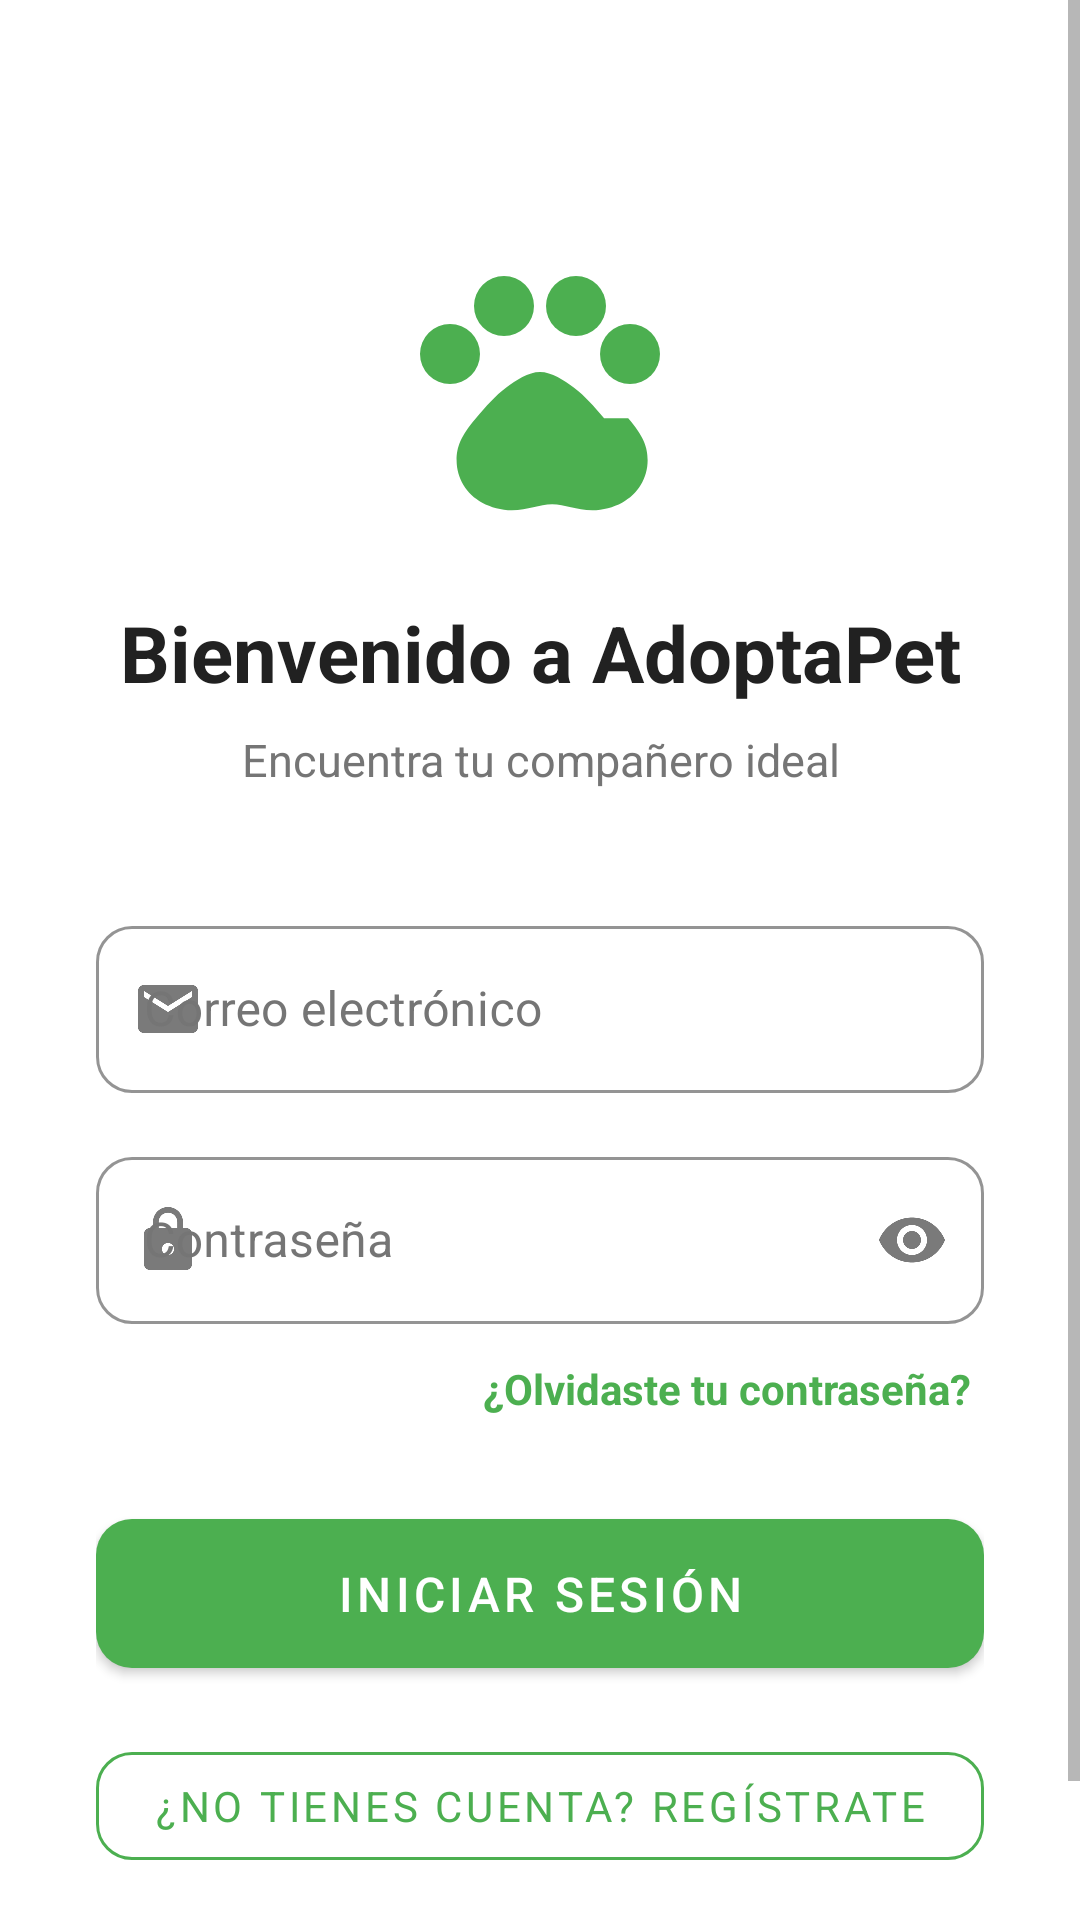

Here is an Android app screen rendered from its layout file. Give the layout XML and the strings, colors and styles it references.
<!-- AndroidManifest.xml: application theme Theme.AdoptaPet -->
<!-- res/layout/activity_auth.xml -->
<?xml version="1.0" encoding="utf-8"?>
<ScrollView
    xmlns:android="http://schemas.android.com/apk/res/android"
    xmlns:app="http://schemas.android.com/apk/res-auto"
    android:layout_width="match_parent"
    android:layout_height="match_parent"
    android:background="@color/background"
    android:fillViewport="true">

    <LinearLayout
        android:layout_width="match_parent"
        android:layout_height="wrap_content"
        android:orientation="vertical"
        android:padding="32dp"
        android:gravity="center_horizontal">

        <Space android:layout_width="match_parent" android:layout_height="48dp" />

        <ImageView
            android:id="@+id/ivLogo"
            android:layout_width="96dp"
            android:layout_height="96dp"
            android:src="@drawable/ic_paw"
            app:tint="@color/primary"
            android:contentDescription="Logo AdoptaPet" />

        <Space android:layout_width="match_parent" android:layout_height="24dp" />

        <TextView
            android:id="@+id/tvTitle"
            android:layout_width="wrap_content"
            android:layout_height="wrap_content"
            android:text="@string/login_title"
            android:textSize="26sp"
            android:textColor="@color/text_primary"
            android:textStyle="bold"
            android:gravity="center" />

        <TextView
            android:id="@+id/tvSubtitle"
            android:layout_width="wrap_content"
            android:layout_height="wrap_content"
            android:text="@string/login_subtitle"
            android:textSize="15sp"
            android:textColor="@color/text_secondary"
            android:gravity="center"
            android:layout_marginTop="8dp" />

        <Space android:layout_width="match_parent" android:layout_height="40dp" />

        <com.google.android.material.textfield.TextInputLayout
            android:id="@+id/tilName"
            style="@style/Widget.AdoptaPet.TextInput"
            android:layout_width="match_parent"
            android:layout_height="wrap_content"
            android:hint="@string/name_hint"
            android:visibility="gone"
            app:startIconDrawable="@drawable/ic_person">

            <com.google.android.material.textfield.TextInputEditText
                android:id="@+id/etName"
                android:layout_width="match_parent"
                android:layout_height="wrap_content"
                android:textColor="@android:color/black"
                android:inputType="textPersonName|textCapWords"
                android:imeOptions="actionNext" />
        </com.google.android.material.textfield.TextInputLayout>

        <Space android:id="@+id/spaceName" android:layout_width="match_parent" android:layout_height="16dp" android:visibility="gone" />

        <com.google.android.material.textfield.TextInputLayout
            android:id="@+id/tilEmail"
            style="@style/Widget.AdoptaPet.TextInput"
            android:layout_width="match_parent"
            android:layout_height="wrap_content"
            android:hint="@string/email_hint"
            app:startIconDrawable="@drawable/ic_email">

            <com.google.android.material.textfield.TextInputEditText
                android:id="@+id/etEmail"
                android:layout_width="match_parent"
                android:layout_height="wrap_content"
                android:textColor="@android:color/black"
                android:inputType="textEmailAddress"
                android:imeOptions="actionNext" />
        </com.google.android.material.textfield.TextInputLayout>

        <Space android:layout_width="match_parent" android:layout_height="16dp" />

        <com.google.android.material.textfield.TextInputLayout
            android:id="@+id/tilPassword"
            style="@style/Widget.AdoptaPet.TextInput"
            android:layout_width="match_parent"
            android:layout_height="wrap_content"
            android:hint="@string/password_hint"
            app:startIconDrawable="@drawable/ic_lock"
            app:endIconMode="password_toggle">

            <com.google.android.material.textfield.TextInputEditText
                android:id="@+id/etPassword"
                android:layout_width="match_parent"
                android:layout_height="wrap_content"
                android:textColor="@android:color/black"
                android:inputType="textPassword"
                android:imeOptions="actionDone" />
        </com.google.android.material.textfield.TextInputLayout>

        <TextView
            android:id="@+id/tvForgotPassword"
            android:layout_width="wrap_content"
            android:layout_height="wrap_content"
            android:text="¿Olvidaste tu contraseña?"
            android:textSize="14sp"
            android:textColor="@color/primary"
            android:textStyle="bold"
            android:layout_gravity="end"
            android:layout_marginTop="8dp"
            android:padding="4dp"
            android:clickable="true"
            android:focusable="true"
            android:foreground="?attr/selectableItemBackground" />

        <Space android:layout_width="match_parent" android:layout_height="24dp" />

        <ProgressBar
            android:id="@+id/progressBar"
            android:layout_width="48dp"
            android:layout_height="48dp"
            android:visibility="gone"
            android:indeterminateTint="@color/primary" />

        <com.google.android.material.button.MaterialButton
            android:id="@+id/btnPrimary"
            style="@style/Widget.AdoptaPet.Button.Primary"
            android:layout_width="match_parent"
            android:layout_height="wrap_content"
            android:text="@string/btn_login" />

        <Space android:layout_width="match_parent" android:layout_height="16dp" />

        <com.google.android.material.button.MaterialButton
            android:id="@+id/btnToggle"
            style="@style/Widget.AdoptaPet.Button.Outline"
            android:layout_width="match_parent"
            android:layout_height="wrap_content"
            android:text="@string/no_account" />

        <Space android:layout_width="match_parent" android:layout_height="32dp" />

    </LinearLayout>
</ScrollView>
<!-- resources referenced by this layout -->
<resources>
  <color name="background">#FFFFFF</color>
  <color name="primary">#4CAF50</color>
  <color name="text_primary">#212121</color>
  <color name="text_secondary">#757575</color>
  <!-- drawable ic_email (drawable) -->
  <?xml version="1.0" encoding="utf-8"?>
  <vector xmlns:android="http://schemas.android.com/apk/res/android"
      android:width="24dp" android:height="24dp"
      android:viewportWidth="24" android:viewportHeight="24">
      <path android:fillColor="#FF000000"
          android:pathData="M20,4H4C2.9,4 2.01,4.9 2.01,6L2,18c0,1.1 0.9,2 2,2h16c1.1,0 2,-0.9 2,-2V6C22,4.9 21.1,4 20,4zM20,8l-8,5 -8,-5V6l8,5 8,-5V8z"/>
  </vector>
  <!-- drawable ic_lock (drawable) -->
  <?xml version="1.0" encoding="utf-8"?>
  <vector xmlns:android="http://schemas.android.com/apk/res/android"
      android:width="24dp" android:height="24dp"
      android:viewportWidth="24" android:viewportHeight="24">
      <path android:fillColor="#FF000000"
          android:pathData="M18,8h-1V6c0,-2.76 -2.24,-5 -5,-5S7,3.24 7,6v2H6c-1.1,0 -2,0.9 -2,2v10c0,1.1 0.9,2 2,2h12c1.1,0 2,-0.9 2,-2V10C20,8.9 19.1,8 18,8zM12,17c-1.1,0 -2,-0.9 -2,-2s0.9,-2 2,-2 2,0.9 2,2 -0.9,2 -2,2zM15.1,8H8.9V6c0,-1.71 1.39,-3.1 3.1,-3.1 1.71,0 3.1,1.39 3.1,3.1V8z"/>
  </vector>
  <!-- drawable ic_person (drawable) -->
  <?xml version="1.0" encoding="utf-8"?>
  <vector xmlns:android="http://schemas.android.com/apk/res/android"
      android:width="24dp"
      android:height="24dp"
      android:viewportWidth="24"
      android:viewportHeight="24">
      <path
          android:fillColor="#FF000000"
          android:pathData="M12,12c2.21,0 4,-1.79 4,-4s-1.79,-4 -4,-4 -4,1.79 -4,4 1.79,4 4,4zM12,14c-2.67,0 -8,1.34 -8,4v2h16v-2c0,-2.66 -5.33,-4 -8,-4z"/>
  </vector>
  <string name="btn_login">Iniciar sesión</string>
  <string name="email_hint">Correo electrónico</string>
  <string name="login_subtitle">Encuentra tu compañero ideal</string>
  <string name="login_title">Bienvenido a AdoptaPet</string>
  <string name="name_hint">Nombre completo</string>
  <string name="no_account">¿No tienes cuenta? Regístrate</string>
  <string name="password_hint">Contraseña</string>
  <style name="Widget.AdoptaPet.Button.Outline" parent="Widget.MaterialComponents.Button.OutlinedButton">
          <item name="cornerRadius">12dp</item>
          <item name="strokeColor">@color/primary</item>
          <item name="android:textColor">@color/primary</item>
          <item name="android:textSize">14sp</item>
      </style>
  <style name="Widget.AdoptaPet.Button.Primary" parent="Widget.MaterialComponents.Button">
          <item name="cornerRadius">12dp</item>
          <item name="backgroundTint">@color/primary</item>
          <item name="android:textColor">@color/text_on_primary</item>
          <item name="android:textSize">16sp</item>
          <item name="android:fontFamily">sans-serif-medium</item>
          <item name="android:paddingTop">14dp</item>
          <item name="android:paddingBottom">14dp</item>
      </style>
  <style name="Widget.AdoptaPet.TextInput" parent="Widget.MaterialComponents.TextInputLayout.OutlinedBox">
          <item name="boxCornerRadiusTopStart">12dp</item>
          <item name="boxCornerRadiusTopEnd">12dp</item>
          <item name="boxCornerRadiusBottomStart">12dp</item>
          <item name="boxCornerRadiusBottomEnd">12dp</item>
          <item name="boxStrokeColor">@color/primary</item>
          <item name="hintTextColor">@color/primary</item>
          <item name="android:textColorHint">@color/text_secondary</item>
          <item name="android:editTextColor">@color/text_primary</item>
      </style>
  <color name="text_on_primary">#FFFFFF</color>
  <color name="primary_dark">#388E3C</color>
  <color name="accent">#FF914D</color>
  <color name="accent_dark">#E07A3A</color>
  <color name="surface">#FAFAFA</color>
  <color name="error">#F44336</color>
</resources>
